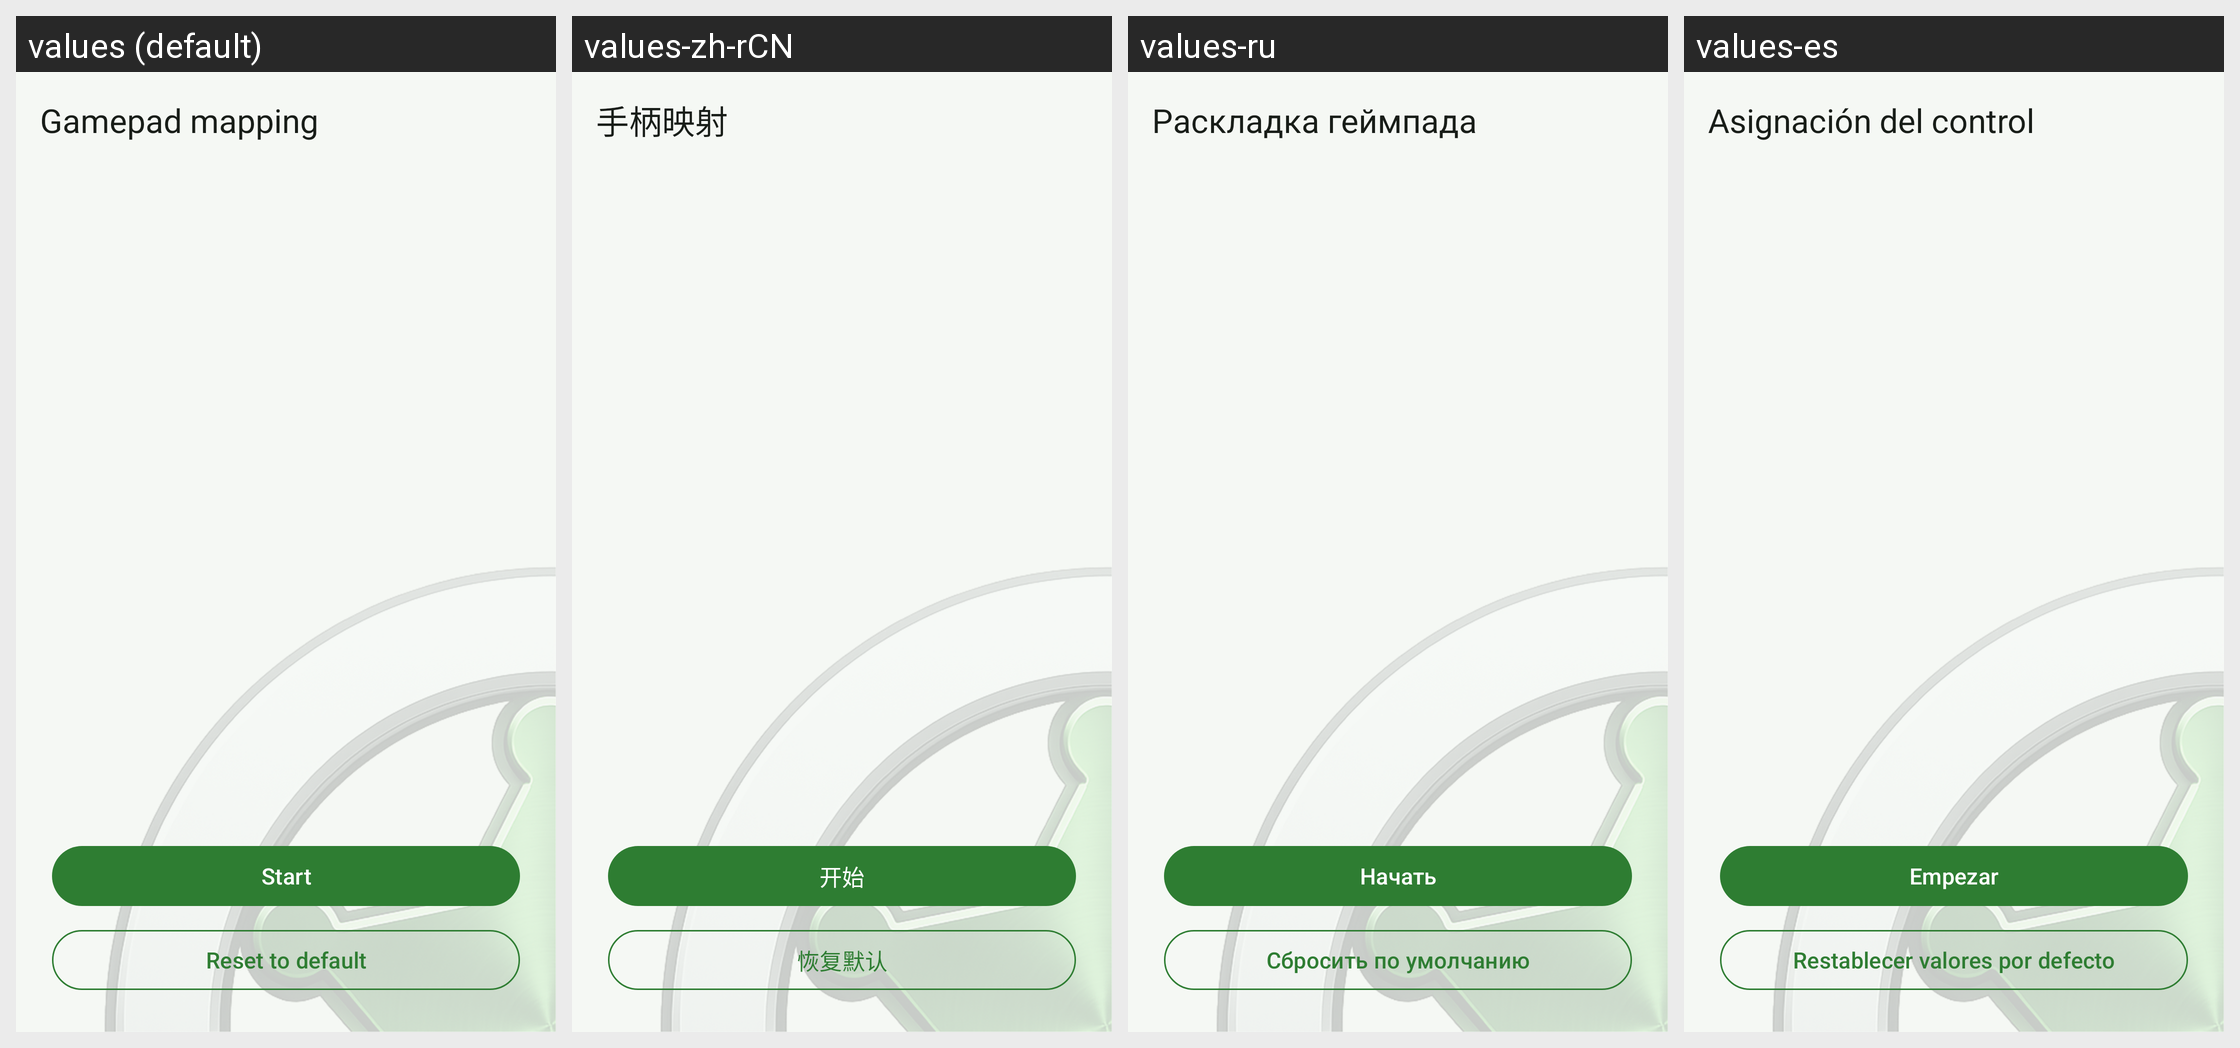

Locale-by-locale string values for the Android screen shown in this grid:
Android screen res/layout/activity_gamepad_mapper.xml rendered under 4 locales, left to right: values (default), values-zh-rCN, values-ru, values-es. Device: Nexus 5 (rendered at 1080×1920; each locale shown at half size, 540×960, under a caption strip naming it); theme AppTheme.
Other locales in the repository, not shown: values-pt.
Strings drawn on this screen, with the default value and each locale's value (text and hints the layout hard-codes, and strings that could not be matched under every locale, appear in the picture but are not listed):

gamepad_mapper_title
  values: Gamepad mapping
  values-zh-rCN: 手柄映射
  values-ru: Раскладка геймпада
  values-es: Asignación del control

gamepad_mapper_start
  values: Start
  values-zh-rCN: 开始
  values-ru: Начать
  values-es: Empezar

gamepad_mapper_reset
  values: Reset to default
  values-zh-rCN: 恢复默认
  values-ru: Сбросить по умолчанию
  values-es: Restablecer valores por defecto
